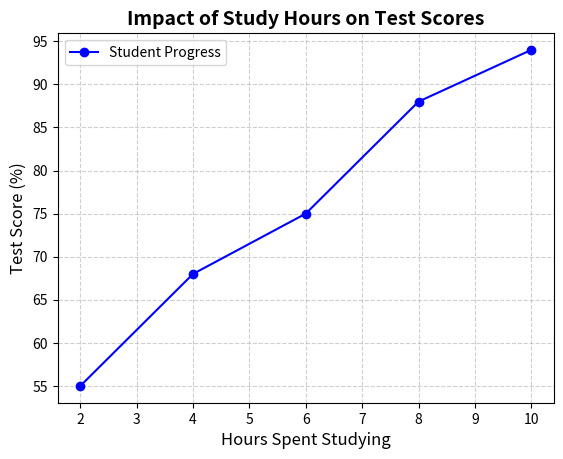

The matplotlib source for this figure:
import matplotlib.pyplot as plt
study_hours = [2, 4, 6, 8, 10]
test_scores = [55, 68, 75, 88, 94]
plt.plot(
    study_hours,
    test_scores,
    marker="o",
    linestyle="-",
    color="b",
    label="Student Progress",
)
plt.title("Impact of Study Hours on Test Scores", fontsize=14, fontweight="bold")
plt.xlabel("Hours Spent Studying", fontsize=12)
plt.ylabel("Test Score (%)", fontsize=12)
plt.legend(loc="upper left")
plt.grid(True, linestyle="--", alpha=0.6)
plt.show()
